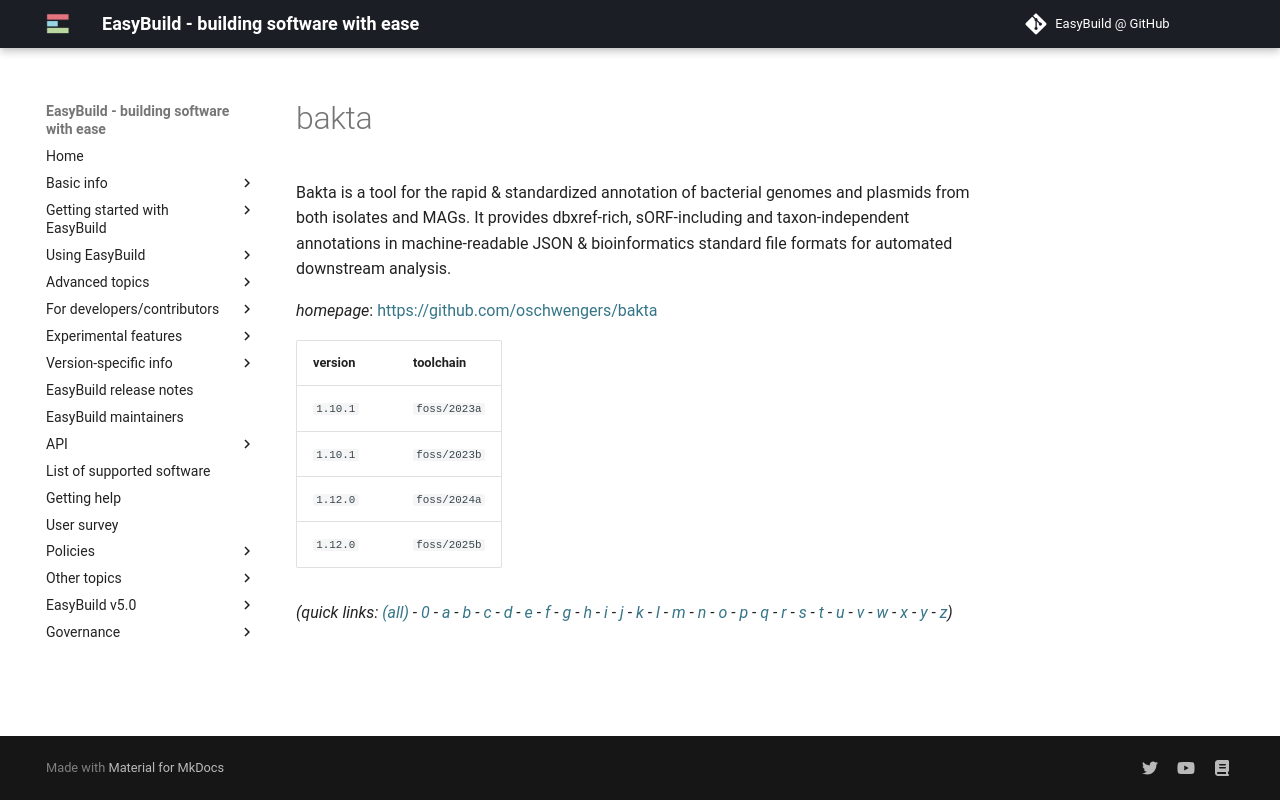

repository: easybuilders/easybuild-docs · page: version-specific/supported-software/b/bakta/index.html · generator: mkdocs

---
search:
  boost: 0.5
---
# bakta

Bakta is a tool for the rapid & standardized annotation of bacterial genomes and plasmids  from both isolates and MAGs. It provides dbxref-rich, sORF-including and taxon-independent annotations  in machine-readable JSON & bioinformatics standard file formats for automated downstream analysis.

*homepage*: <https://github.com/oschwengers/bakta>

version | toolchain
--------|----------
``1.10.1`` | ``foss/2023a``
``1.10.1`` | ``foss/2023b``
``1.12.0`` | ``foss/2024a``
``1.12.0`` | ``foss/2025b``


*(quick links: [(all)](../index.md) - [0](../0/index.md) - [a](../a/index.md) - [b](../b/index.md) - [c](../c/index.md) - [d](../d/index.md) - [e](../e/index.md) - [f](../f/index.md) - [g](../g/index.md) - [h](../h/index.md) - [i](../i/index.md) - [j](../j/index.md) - [k](../k/index.md) - [l](../l/index.md) - [m](../m/index.md) - [n](../n/index.md) - [o](../o/index.md) - [p](../p/index.md) - [q](../q/index.md) - [r](../r/index.md) - [s](../s/index.md) - [t](../t/index.md) - [u](../u/index.md) - [v](../v/index.md) - [w](../w/index.md) - [x](../x/index.md) - [y](../y/index.md) - [z](../z/index.md))*
